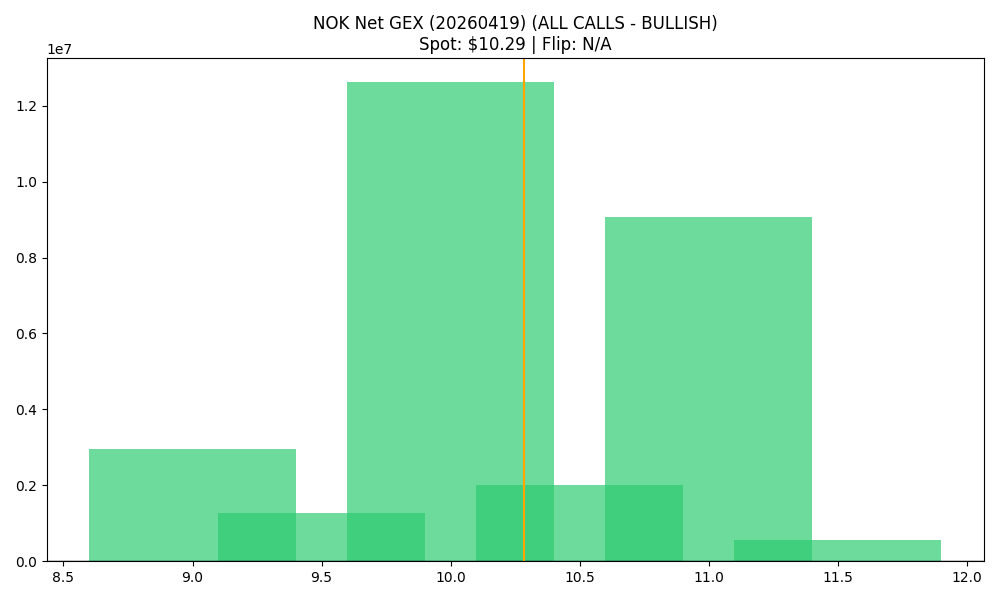

The data file committed next to this chart (first rows):
strike, call_gex, put_gex, call_dex, put_dex, net_greek_delta, net_gex
9.0, 4055448, 1101936, 21578304, -1321427, 0.6029, 2953512
9.5, 1777135, 517355, 6257288, -603544, 0.5136, 1259781
10.0, 15466236, 2844045, 43686013, -4182894, 0.4759, 12622191
10.5, 2121184, 122905, 4825481, -245803, 0.4492, 1998279
11.0, 10669146, 1612853, 21243991, -4247659, 0.2852, 9056292
11.5, 589882, 30050, 737157, -108688, 0.2083, 559832
